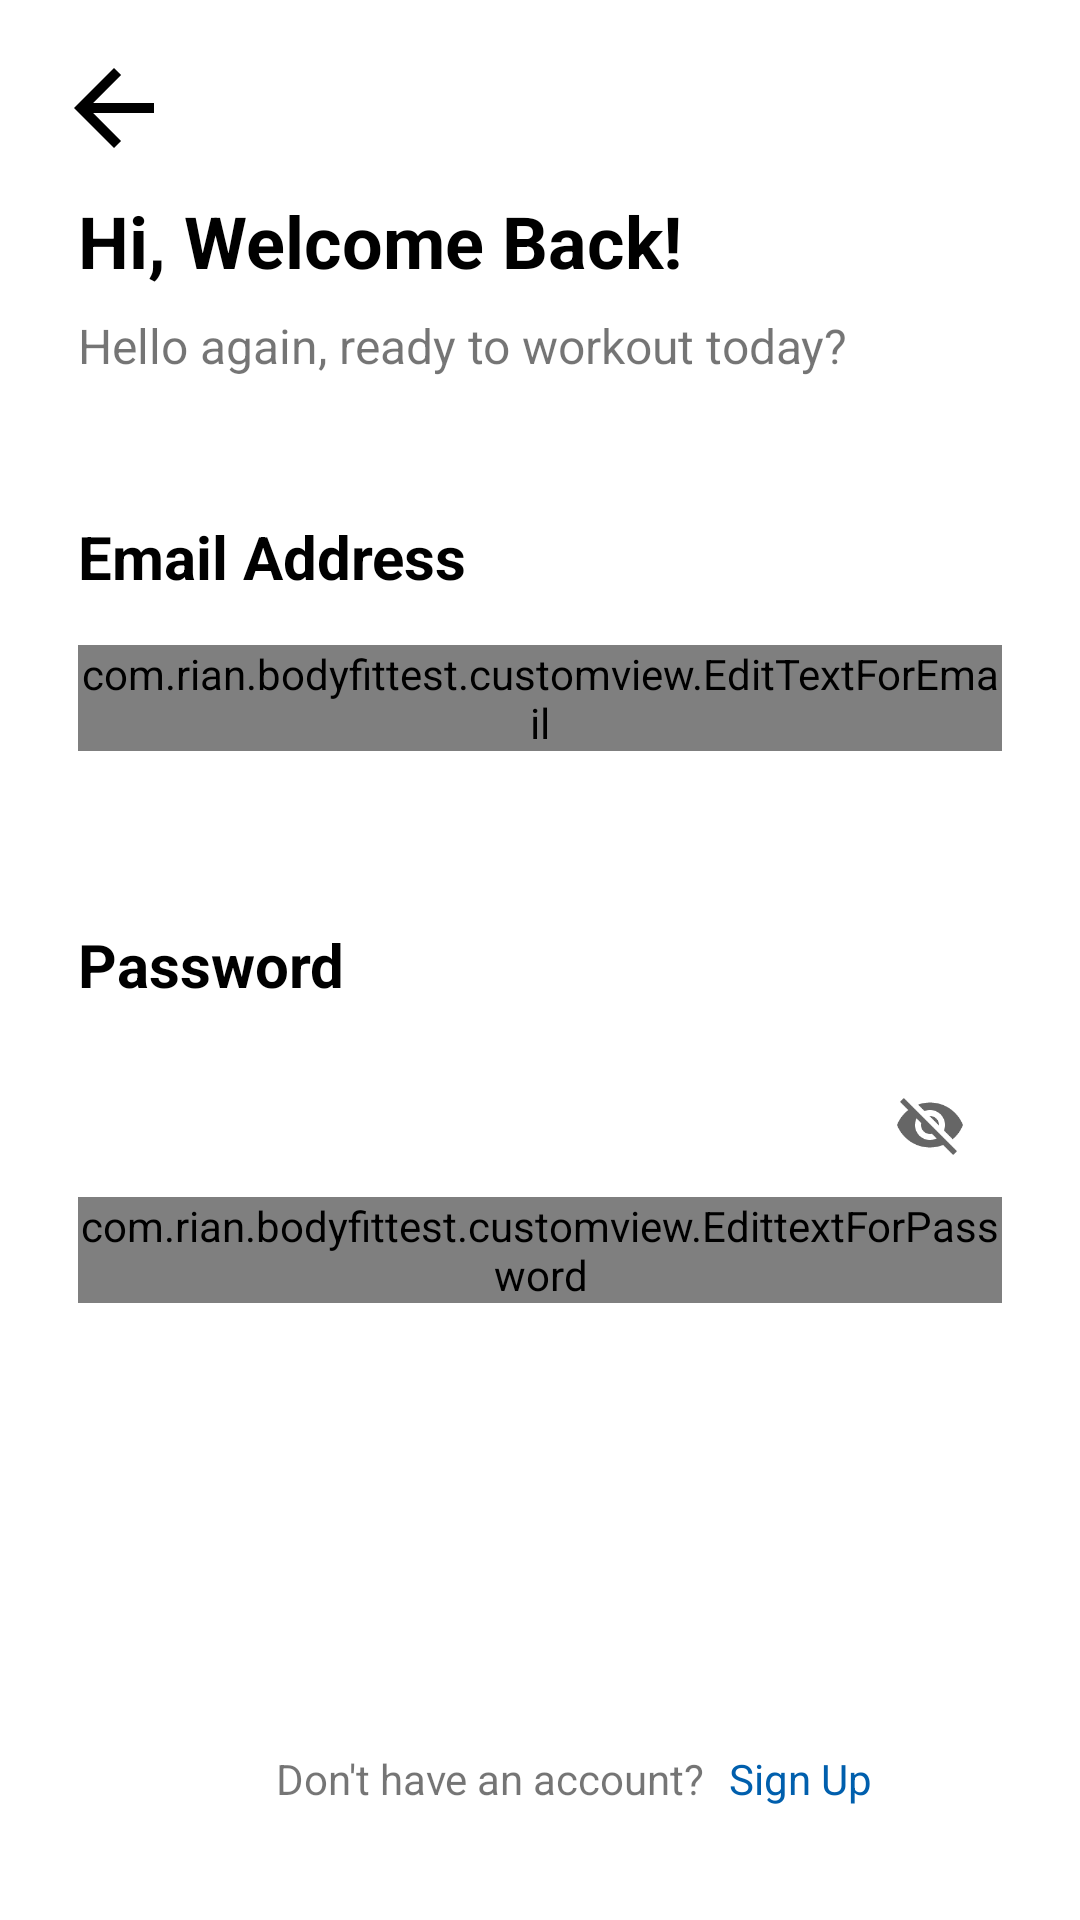

Here is an Android app screen rendered from its layout file. Give the layout XML and the strings, colors and styles it references.
<!-- AndroidManifest.xml: application theme Theme.BodyFitTest -->
<!-- res/layout/activity_login.xml -->
<?xml version="1.0" encoding="utf-8"?>
<androidx.constraintlayout.widget.ConstraintLayout xmlns:android="http://schemas.android.com/apk/res/android"
    xmlns:app="http://schemas.android.com/apk/res-auto"
    xmlns:tools="http://schemas.android.com/tools"
    android:layout_width="match_parent"
    android:layout_height="match_parent"
    tools:context=".ui.Login.LoginActivity">

    <ImageView
        android:id="@+id/btn_back"
        android:layout_width="40dp"
        android:layout_height="40dp"
        android:layout_marginTop="16dp"
        android:layout_marginEnd="16dp"
        android:layout_marginStart="18dp"
        app:layout_constraintStart_toStartOf="parent"
        app:layout_constraintTop_toTopOf="parent"
        app:srcCompat="@drawable/arrow_back" />

    <TextView
        android:id="@+id/createAccountTextView"
        android:layout_width="wrap_content"
        android:layout_height="wrap_content"
        android:layout_marginStart="26dp"
        android:layout_marginTop="8dp"
        android:text="@string/login_head"
        android:textColor="?attr/colorOnSecondary"
        android:textSize="24sp"
        android:textStyle="bold"
        app:layout_constraintStart_toStartOf="parent"
        app:layout_constraintTop_toBottomOf="@id/btn_back" />

    <TextView
        android:id="@+id/createAccountTextView4"
        android:layout_width="wrap_content"
        android:layout_height="wrap_content"
        android:layout_marginStart="26dp"
        android:textColor="?attr/colorOnSecondary"
        android:layout_marginTop="172dp"
        android:text="@string/email_add"
        android:textSize="20sp"
        android:textStyle="bold"
        app:layout_constraintStart_toStartOf="parent"
        app:layout_constraintTop_toTopOf="parent" />

    <TextView
        android:id="@+id/createAccountTextView5"
        android:layout_width="wrap_content"
        android:layout_height="wrap_content"
        android:layout_marginStart="26dp"
        android:layout_marginTop="308dp"
        android:textColor="?attr/colorOnSecondary"
        android:text="@string/password"
        android:textSize="20sp"
        android:textStyle="bold"
        app:layout_constraintStart_toStartOf="parent"
        app:layout_constraintTop_toTopOf="parent" />

    <TextView
        android:id="@+id/createAccountTextView2"
        android:layout_width="wrap_content"
        android:layout_height="wrap_content"
        android:layout_marginStart="26dp"
        android:layout_marginTop="8dp"
        android:text="@string/login_second"
        android:textSize="16sp"
        android:textStyle="normal"
        app:layout_constraintStart_toStartOf="parent"
        app:layout_constraintTop_toBottomOf="@+id/createAccountTextView" />

    <TextView
        android:id="@+id/loginTextView"
        android:layout_width="wrap_content"
        android:layout_height="wrap_content"
        android:layout_marginTop="32dp"
        android:layout_marginEnd="5dp"
        android:layout_marginStart="-11dp"
        android:text="@string/login_text1"
        app:layout_constraintEnd_toEndOf="parent"
        app:layout_constraintHorizontal_bias="0.461"
        app:layout_constraintStart_toStartOf="parent"
        app:layout_constraintTop_toBottomOf="@+id/btnLog" />

    <TextView
        android:id="@+id/txtSignup"
        android:layout_width="wrap_content"
        android:layout_height="wrap_content"
        android:layout_marginStart="8dp"
        android:layout_marginTop="32dp"
        android:layout_marginEnd="32dp"
        android:clickable="true"
        android:minHeight="48dp"
        android:onClick="onLoginClick"
        android:minWidth="48dp"
        android:text="@string/sign_up"
        android:textColor="?attr/colorPrimary"
        app:layout_constraintEnd_toEndOf="parent"
        app:layout_constraintHorizontal_bias="0.0"
        app:layout_constraintStart_toEndOf="@+id/loginTextView"
        app:layout_constraintTop_toBottomOf="@+id/btnLog" />

    <com.google.android.material.textfield.TextInputLayout
        android:id="@+id/emailEditTextLayout"
        style="@style/Widget.MaterialComponents.TextInputLayout.OutlinedBox"
        android:layout_width="0dp"
        android:layout_height="wrap_content"
        android:layout_marginStart="26dp"
        android:layout_marginTop="16dp"
        android:layout_marginEnd="26dp"
        app:boxCornerRadiusBottomEnd="12dp"
        app:boxCornerRadiusTopStart="12dp"
        app:boxCornerRadiusBottomStart="12dp"
        app:boxCornerRadiusTopEnd="12dp"
        app:layout_constraintEnd_toEndOf="parent"
        app:layout_constraintStart_toStartOf="parent"
        app:layout_constraintTop_toBottomOf="@+id/createAccountTextView4"
        tools:alpha="100">

        <com.rian.bodyfittest.customview.EditTextForEmail
            android:id="@+id/txtInputEmailLog"
            android:layout_width="match_parent"
            android:layout_height="wrap_content"
            android:hint="@string/email_add"
            android:ems="10"
            android:inputType="textEmailAddress"
            tools:ignore="SpeakableTextPresentCheck" />
    </com.google.android.material.textfield.TextInputLayout>

    <com.google.android.material.textfield.TextInputLayout
        android:id="@+id/passwordEditTextLayout"
        style="@style/Widget.MaterialComponents.TextInputLayout.OutlinedBox"
        android:layout_width="0dp"
        android:layout_height="wrap_content"
        android:layout_marginStart="26dp"
        android:layout_marginTop="16dp"
        android:layout_marginEnd="26dp"
        app:endIconMode="password_toggle"
        app:boxCornerRadiusBottomEnd="12dp"
        app:boxCornerRadiusTopStart="12dp"
        app:boxCornerRadiusBottomStart="12dp"
        app:boxCornerRadiusTopEnd="12dp"
        app:layout_constraintEnd_toEndOf="parent"
        app:layout_constraintStart_toStartOf="parent"
        app:layout_constraintTop_toBottomOf="@+id/createAccountTextView5"
        tools:alpha="100">

        <com.rian.bodyfittest.customview.EdittextForPassword
            android:id="@+id/txtInputPassLog"
            android:layout_width="match_parent"
            android:layout_height="wrap_content"
            android:hint="@string/password_hint"
            android:ems="10"
            android:inputType="textPassword"
            tools:ignore="SpeakableTextPresentCheck" />
    </com.google.android.material.textfield.TextInputLayout>


    <androidx.appcompat.widget.AppCompatButton
        android:id="@+id/btnLog"
        android:layout_width="match_parent"
        android:layout_height="57dp"
        android:textColor="@color/white"
        android:layout_marginTop="60dp"
        android:layout_marginStart="26dp"
        android:layout_marginEnd="26dp"
        android:layout_marginBottom="16dp"
        android:background="@drawable/button_background"
        android:text="@string/login"
        android:textSize="20sp"
        app:layout_constraintEnd_toEndOf="parent"
        app:layout_constraintStart_toStartOf="parent"
        app:layout_constraintTop_toBottomOf="@+id/passwordEditTextLayout" />

    <ProgressBar
        android:id="@+id/progLog"
        style="?android:attr/progressBarStyle"
        android:layout_width="wrap_content"
        android:layout_height="wrap_content"
        android:visibility="invisible"
        app:layout_constraintBottom_toBottomOf="parent"
        app:layout_constraintEnd_toEndOf="parent"
        app:layout_constraintStart_toStartOf="parent"
        app:layout_constraintTop_toTopOf="parent" />

</androidx.constraintlayout.widget.ConstraintLayout>
<!-- resources referenced by this layout -->
<resources>
  <color name="white">#FFFFFFFF</color>
  <!-- drawable arrow_back (drawable) -->
  <vector android:autoMirrored="true" android:height="24dp"
       android:viewportHeight="24"
      android:viewportWidth="24" android:width="24dp" xmlns:android="http://schemas.android.com/apk/res/android">
      <path android:fillColor="?attr/colorOnSecondary" android:pathData="M20,11H7.83l5.59,-5.59L12,4l-8,8 8,8 1.41,-1.41L7.83,13H20v-2z"/>
  </vector>
  <string name="email_add">Email Address</string>
  <string name="login">Login</string>
  <string name="login_head">Hi, Welcome Back!</string>
  <string name="login_second">Hello again, ready to workout today?</string>
  <string name="login_text1">Don\'t have an account?</string>
  <string name="password">Password</string>
  <string name="password_hint">Enter your password</string>
  <string name="sign_up">Sign Up</string>
  <style name="Theme.BodyFitTest" parent="Theme.MaterialComponents.DayNight.DarkActionBar">
          
          <item name="colorPrimary">@color/blue_500</item>
          <item name="colorPrimaryVariant">@color/blue_700</item>
          <item name="colorOnPrimary">@color/white</item>
          
          <item name="colorSecondary">@color/teal_200</item>
          <item name="colorSecondaryVariant">@color/teal_700</item>
          <item name="colorOnSecondary">@color/black</item>
          
          <item name="android:statusBarColor">?attr/colorPrimaryVariant</item>
          -&gt;
      </style>
  <color name="blue_500">#005FAD</color>
  <color name="blue_700">#033055</color>
  <color name="teal_200">#FF03DAC5</color>
  <color name="teal_700">#FF018786</color>
  <color name="black">#FF000000</color>
</resources>
